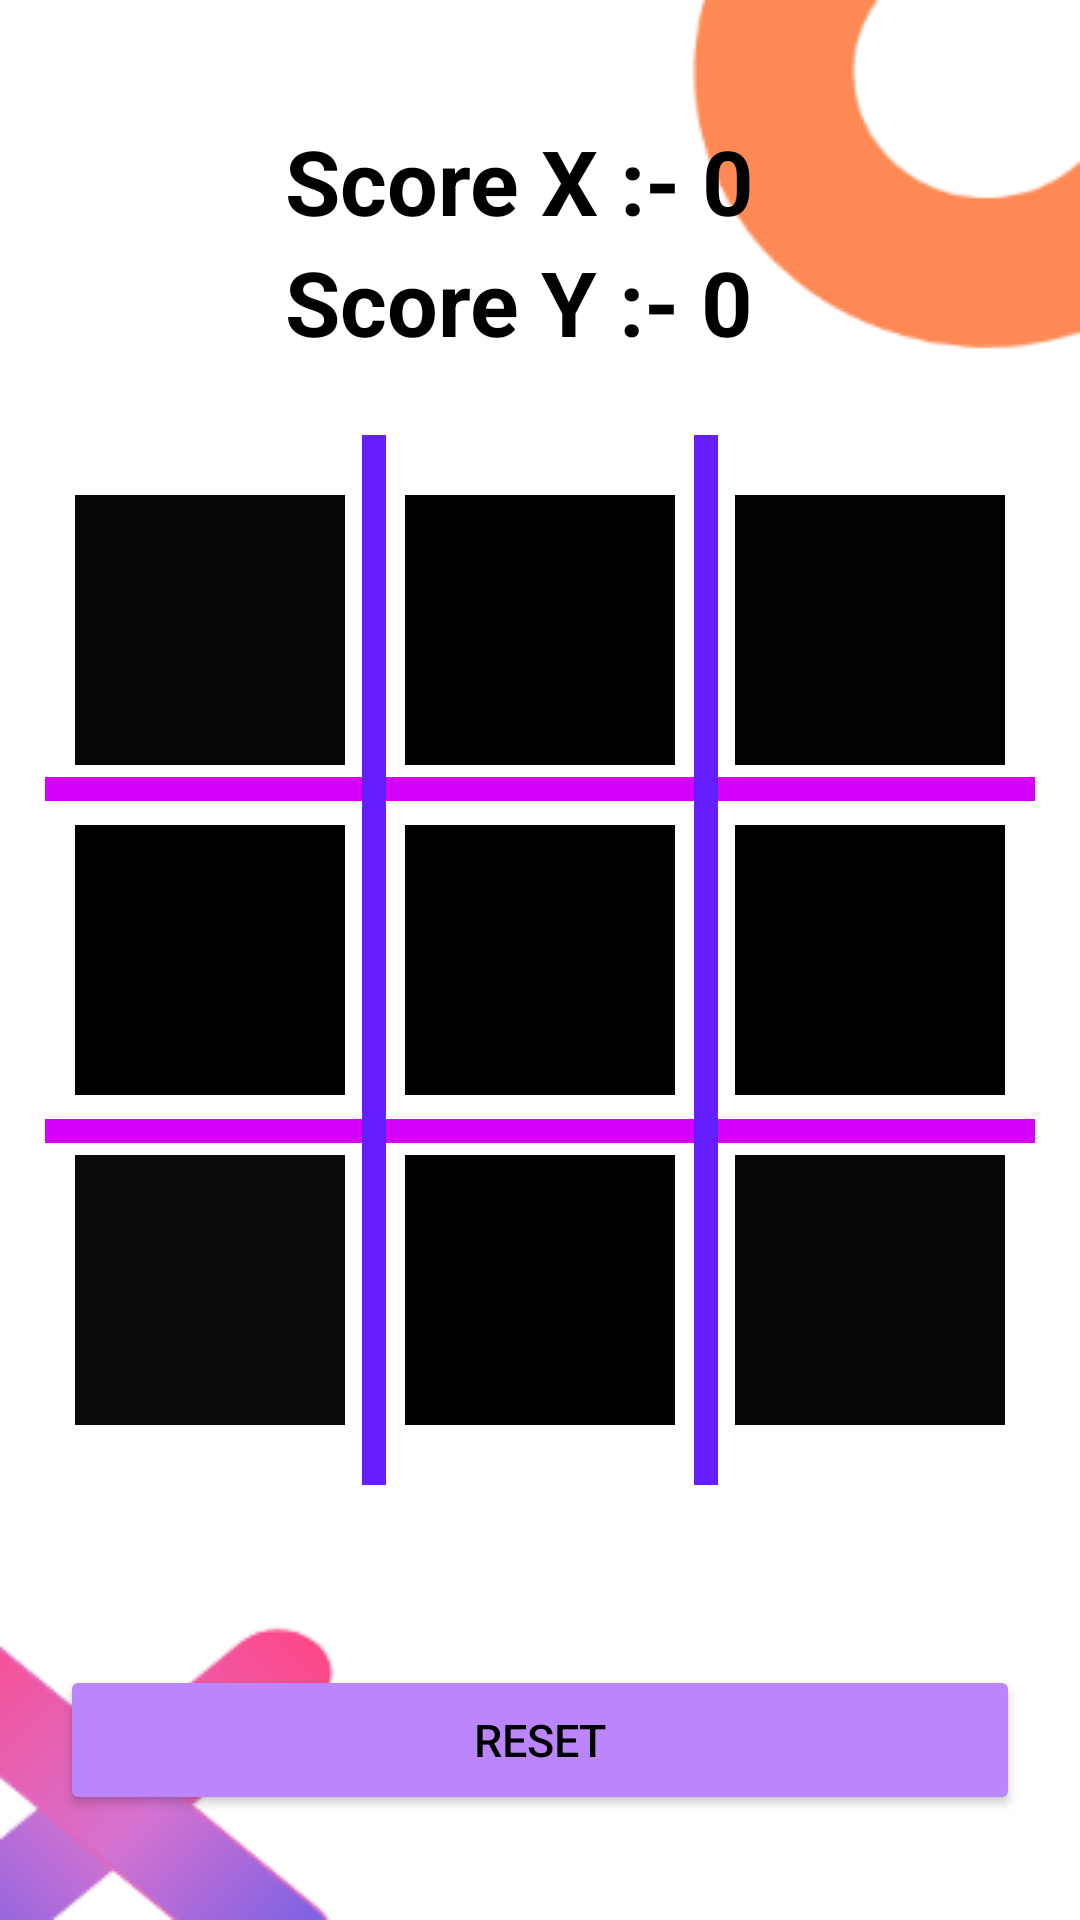

Android layout source for this screen:
<!-- AndroidManifest.xml: application theme Theme.AndroidTicTacToeApp -->
<!-- res/layout/activity_main.xml -->
<?xml version="1.0" encoding="utf-8"?>

<RelativeLayout xmlns:android="http://schemas.android.com/apk/res/android"
    xmlns:app="http://schemas.android.com/apk/res-auto"
    xmlns:tools="http://schemas.android.com/tools"
    android:layout_width="match_parent"
    android:layout_height="match_parent"
    android:background="@drawable/img"
    tools:context=".MainActivity">

    
    <RelativeLayout
        android:id="@+id/btn5"
        android:layout_width="90dp"
        android:layout_height="90dp"
        android:layout_centerInParent="true"
        android:layout_marginLeft="20dp"
        android:layout_marginRight="20dp"
        android:background="@color/black">

        <ImageView
            android:id="@+id/buttonImage5"
            android:layout_width="match_parent"

            android:layout_height="match_parent">

        </ImageView>
    </RelativeLayout>

    
    <RelativeLayout
        android:id="@+id/btn4"
        android:layout_width="90dp"
        android:layout_height="90dp"
        android:layout_centerInParent="true"
        android:layout_toLeftOf="@+id/btn5"
        android:background="#000000">

        <ImageView
            android:id="@+id/buttonImage4"
            android:layout_width="match_parent"

            android:layout_height="match_parent">

        </ImageView>
    </RelativeLayout>

    
    <RelativeLayout
        android:id="@+id/btn6"
        android:layout_width="90dp"
        android:layout_height="90dp"
        android:layout_centerInParent="true"
        android:layout_toRightOf="@+id/btn5"
        android:background="#000000">

        <ImageView
            android:id="@+id/buttonImage6"
            android:layout_width="match_parent"
            android:layout_height="match_parent">

        </ImageView>
    </RelativeLayout>

    
    <RelativeLayout
        android:layout_width="330dp"
        android:layout_height="8dp"
        android:layout_above="@+id/btn5"
        android:layout_centerHorizontal="true"
        android:layout_marginBottom="8dp"
        android:background="#D500F9"></RelativeLayout>

    
    <RelativeLayout
        android:layout_width="330dp"
        android:layout_height="8dp"
        android:layout_below="@+id/btn5"
        android:layout_centerHorizontal="true"
        android:layout_marginTop="8dp"
        android:background="#D500F9"></RelativeLayout>

    
    <RelativeLayout
        android:layout_width="8dp"
        android:layout_height="350dp"
        android:layout_centerVertical="true"
        android:layout_marginRight="-14dp"
        android:layout_toLeftOf="@+id/btn5"
        android:background="#651FFF"></RelativeLayout>

    
    <RelativeLayout
        android:layout_width="8dp"
        android:layout_height="350dp"
        android:layout_centerVertical="true"
        android:layout_marginLeft="-14dp"
        android:layout_toRightOf="@+id/btn5"
        android:background="#651FFF"></RelativeLayout>

    
    <Button
        android:id="@+id/Reset"
        android:layout_width="320dp"
        android:layout_height="50dp"
        android:layout_below="@+id/btn8"
        android:layout_centerHorizontal="true"
        android:layout_marginTop="80dp"
        android:backgroundTint="@color/purple_200"
        android:text="Reset"
        android:textColor="@color/black"
        android:textSize="15sp">

    </Button>

    
    <RelativeLayout
        android:id="@+id/btn8"
        android:layout_width="90dp"
        android:layout_height="90dp"
        android:layout_below="@+id/btn5"
        android:layout_centerInParent="true"
        android:layout_marginLeft="20dp"
        android:layout_marginTop="20dp"
        android:layout_marginRight="20dp"
        android:background="#000000">

        <ImageView
            android:id="@+id/buttonImage8"
            android:layout_width="match_parent"
            android:layout_height="match_parent">

        </ImageView>
    </RelativeLayout>

    
    <RelativeLayout
        android:id="@+id/btn7"
        android:layout_width="90dp"
        android:layout_height="90dp"
        android:layout_below="@+id/btn5"
        android:layout_centerInParent="true"
        android:layout_marginTop="20dp"
        android:layout_toLeftOf="@+id/btn5"
        android:background="#0B0B0B">

        <ImageView
            android:id="@+id/buttonImage7"
            android:layout_width="match_parent"
            android:layout_height="match_parent">

        </ImageView>
    </RelativeLayout>

    
    <RelativeLayout
        android:id="@+id/btn9"
        android:layout_width="90dp"
        android:layout_height="90dp"
        android:layout_below="@+id/btn5"
        android:layout_centerInParent="true"
        android:layout_marginTop="20dp"
        android:layout_toRightOf="@+id/btn5"
        android:background="#070707">

        <ImageView
            android:id="@+id/buttonImage9"
            android:layout_width="match_parent"
            android:layout_height="match_parent">

        </ImageView>
    </RelativeLayout>

    
    <RelativeLayout
        android:id="@+id/btn2"
        android:layout_width="90dp"
        android:layout_height="90dp"
        android:layout_above="@+id/btn5"
        android:layout_centerInParent="true"
        android:layout_marginLeft="20dp"
        android:layout_marginRight="20dp"
        android:layout_marginBottom="20dp"
        android:background="#000000">

        <ImageView
            android:id="@+id/buttonImage2"

            android:layout_width="match_parent"
            android:layout_height="match_parent">

        </ImageView>
    </RelativeLayout>

    
    <RelativeLayout
        android:id="@+id/btn1"
        android:layout_width="90dp"
        android:layout_height="90dp"
        android:layout_above="@+id/btn5"
        android:layout_centerInParent="true"
        android:layout_marginBottom="20dp"
        android:layout_toLeftOf="@id/btn5"
        android:background="#070707">

        <ImageView
            android:id="@+id/buttonImage1"
            android:layout_width="match_parent"

            android:layout_height="match_parent">

        </ImageView>
    </RelativeLayout>

    
    <RelativeLayout
        android:id="@+id/btn3"
        android:layout_width="90dp"
        android:layout_height="90dp"
        android:layout_above="@+id/btn5"
        android:layout_centerInParent="true"
        android:layout_marginBottom="20dp"
        android:layout_toRightOf="@+id/btn2"
        android:background="#020202">

        <ImageView
            android:id="@+id/buttonImage3"
            android:layout_width="match_parent"

            android:layout_height="match_parent">

        </ImageView>
    </RelativeLayout>

    
    <LinearLayout
        android:layout_width="250dp"
        android:layout_height="wrap_content"
        android:layout_centerHorizontal="true"
        android:layout_marginTop="40dp"
        android:orientation="vertical"
        android:paddingLeft="40dp"
        android:paddingRight="40dp">


        
        <TextView
            android:id="@+id/ScoreX"
            android:layout_width="match_parent"
            android:layout_height="wrap_content"
            android:text="Score X :- 0"
            android:textColor="@color/black"
            android:textSize="30sp"
            android:textStyle="bold">

        </TextView>

        
        <TextView
            android:id="@+id/ScoreY"
            android:layout_width="match_parent"
            android:layout_height="wrap_content"
            android:text="Score Y :- 0"
            android:textColor="@color/black"
            android:textSize="30sp"
            android:textStyle="bold">

        </TextView>

    </LinearLayout>


</RelativeLayout>
<!-- resources referenced by this layout -->
<resources>
  <!-- drawable img: png bitmap (drawable, 9665 bytes) -->
  <style name="Theme.AndroidTicTacToeApp" parent="Theme.MaterialComponents.DayNight.NoActionBar">
          
          <item name="colorPrimary">@color/purple_500</item>
          <item name="colorPrimaryVariant">@color/purple_700</item>
          <item name="colorOnPrimary">@color/white</item>
          
          <item name="colorSecondary">@color/teal_200</item>
          <item name="colorSecondaryVariant">@color/teal_700</item>
          <item name="colorOnSecondary">@color/black</item>
          
          <item name="android:statusBarColor" tools:targetApi="l">?attr/colorPrimaryVariant</item>
          
      </style>
  <!-- not gathered from this repository: default colours our renderer supplied (Android Studio template values) -->
  <color name="purple_200">#FFBB86FC</color>
  <color name="purple_500">#FF6200EE</color>
  <color name="purple_700">#FF3700B3</color>
  <color name="teal_200">#FF03DAC5</color>
  <color name="teal_700">#FF018786</color>
  <color name="black">#FF000000</color>
  <color name="white">#FFFFFFFF</color>
</resources>
